Dataset: Kuku-Anemia.v4i.folder (GitHub, Dani461-dev/Kuku-Anemia). Classes: anemia, non anemia.

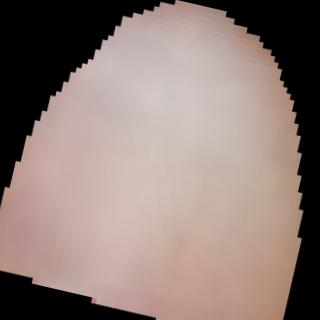
Label: anemia

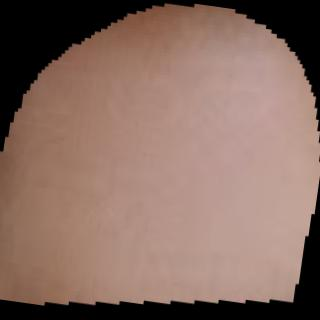
Label: anemia

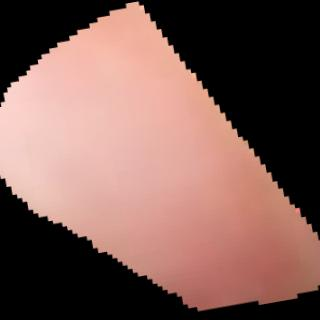
Label: non anemia

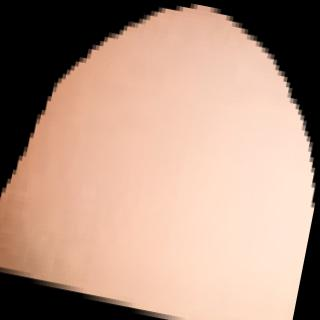
Label: non anemia

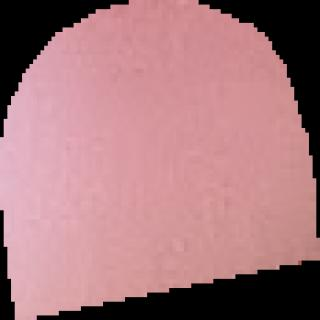
Label: non anemia

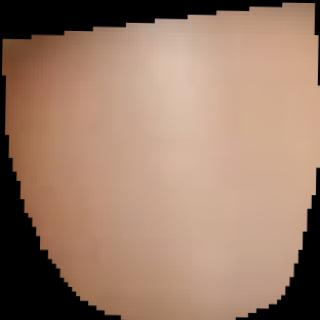
Label: anemia
